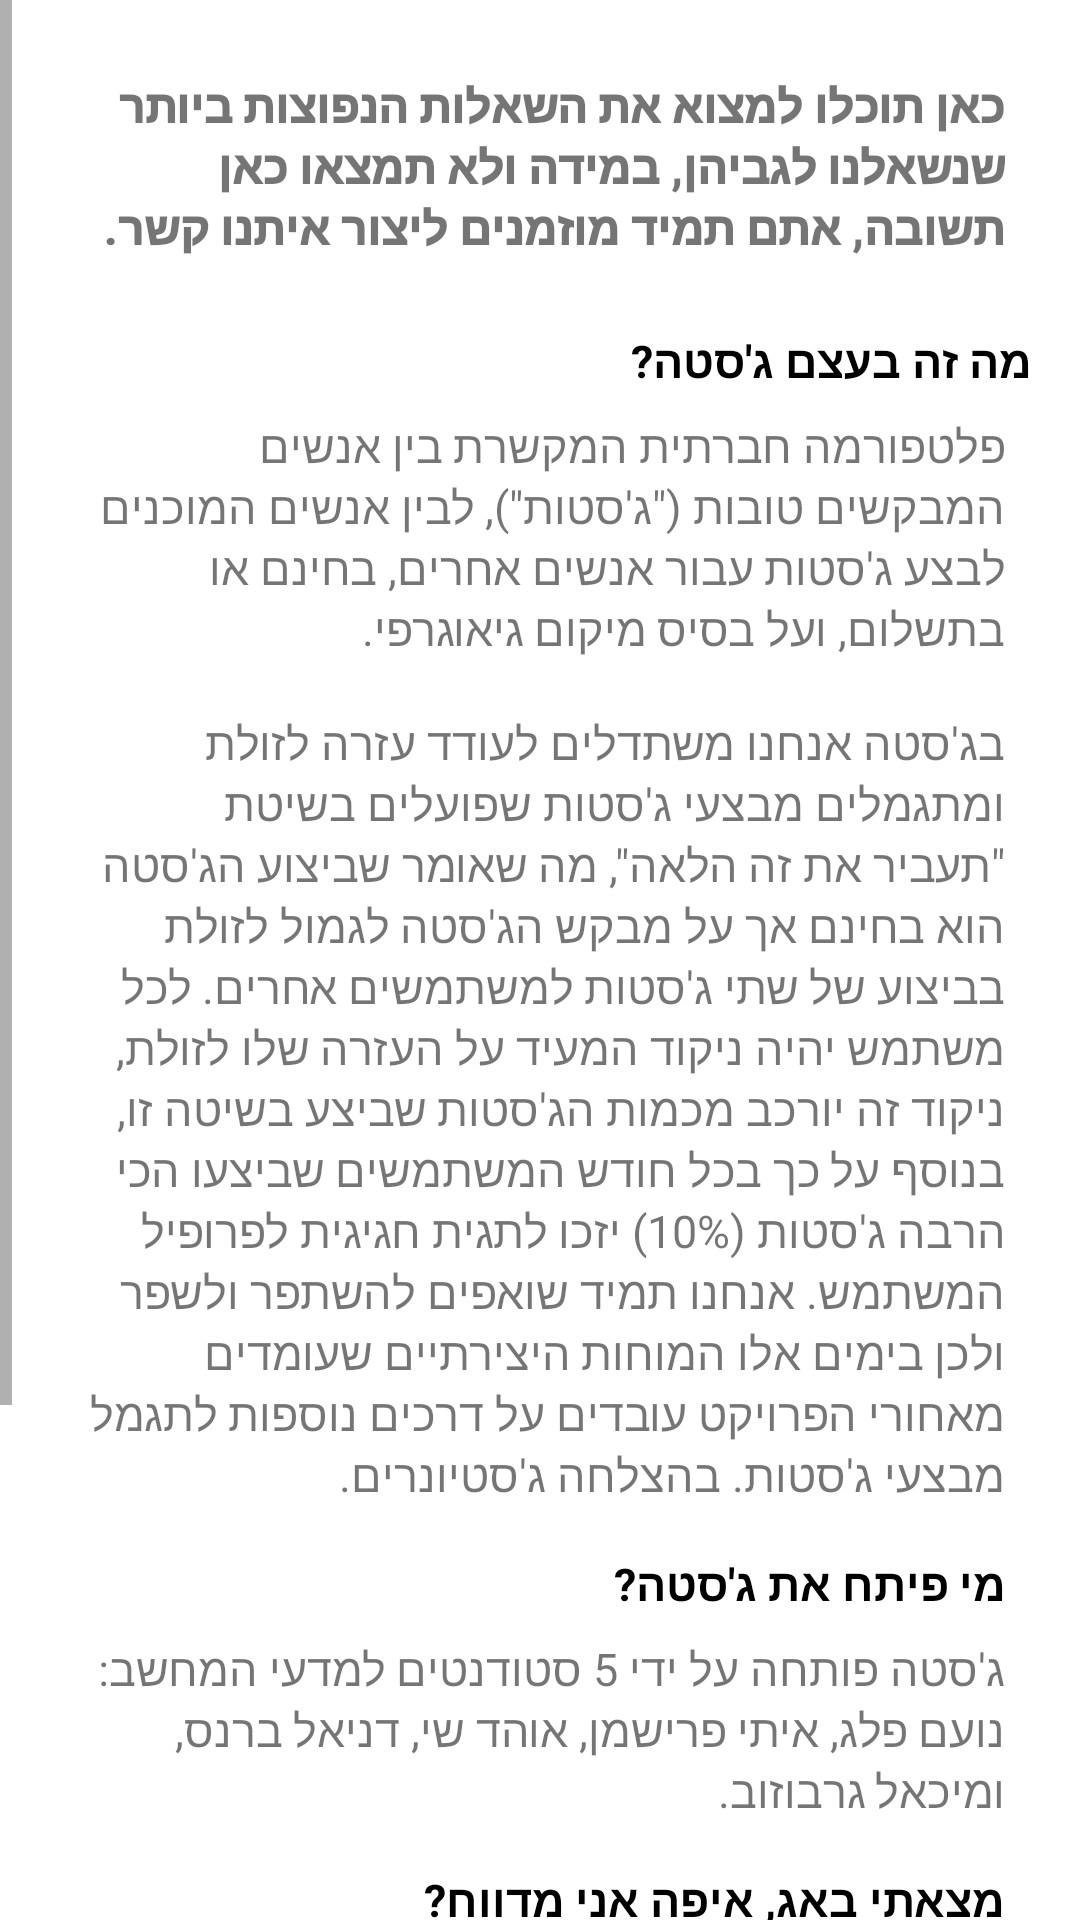

Write the Android layout XML for this screen, with the resource values it uses.
<!-- AndroidManifest.xml: application theme Theme.Jesta -->
<!-- res/layout/fragment_help.xml -->
<?xml version="1.0" encoding="utf-8"?>
<FrameLayout xmlns:android="http://schemas.android.com/apk/res/android"
    xmlns:app="http://schemas.android.com/apk/res-auto"
    xmlns:tools="http://schemas.android.com/tools"
    android:layout_width="match_parent"
    android:layout_height="match_parent"
    android:layoutDirection="rtl"
    android:textDirection="rtl"
    tools:context=".view.fragments.utilities.HelpFragment">

    <ScrollView
        android:layout_width="match_parent"
        android:layout_height="match_parent">

        <LinearLayout
            android:layout_width="match_parent"
            android:layout_height="wrap_content"
            android:orientation="vertical">

            <TextView
                android:layout_width="match_parent"
                android:layout_height="wrap_content"
                android:layout_marginBottom="24dp"
                android:layout_marginTop="25dp"
                android:fontFamily="sans-serif-black"
                android:paddingStart="25dp"
                android:paddingEnd="25dp"
                android:text="@string/help_summary"
                android:textSize="15sp" />

            <TextView
                android:layout_width="match_parent"
                android:layout_height="wrap_content"
                android:layout_marginBottom="8dp"
                android:paddingStart="16dp"
                android:paddingEnd="16dp"
                android:text="@string/help_p1_title"
                android:textSize="15sp"
                android:textColor="@color/black"
                android:textStyle="bold" />

            <TextView
                android:layout_width="match_parent"
                android:layout_height="wrap_content"
                android:layout_marginBottom="16dp"
                android:paddingStart="25dp"
                android:paddingEnd="25dp"
                android:text="@string/help_p1"
                android:textSize="15sp" />

            <TextView
                android:layout_width="match_parent"
                android:layout_height="wrap_content"
                android:layout_marginBottom="8dp"
                android:paddingStart="25dp"
                android:paddingEnd="25dp"
                android:text="@string/help_p2_title"
                android:textSize="15sp"
                android:textColor="@color/black"
                android:textStyle="bold" />

            <TextView
                android:layout_width="match_parent"
                android:layout_height="wrap_content"
                android:layout_marginBottom="16dp"
                android:paddingStart="25dp"
                android:paddingEnd="25dp"
                android:text="@string/help_p2"
                android:textSize="15sp" />

            <TextView
                android:layout_width="match_parent"
                android:layout_height="wrap_content"
                android:layout_marginBottom="8dp"
                android:paddingStart="25dp"
                android:paddingEnd="25dp"
                android:text="@string/help_p3_title"
                android:textSize="15sp"
                android:textColor="@color/black"
                android:textStyle="bold" />

            <TextView
                android:layout_width="match_parent"
                android:layout_height="wrap_content"
                android:layout_marginBottom="16dp"
                android:paddingStart="25dp"
                android:paddingEnd="25dp"
                android:text="@string/help_p3"
                android:textSize="15sp" />

            <TextView
                android:layout_width="match_parent"
                android:layout_height="wrap_content"
                android:layout_marginBottom="8dp"
                android:paddingStart="25dp"
                android:paddingEnd="25dp"
                android:text="@string/help_p4_title"
                android:textSize="15sp"
                android:textColor="@color/black"
                android:textStyle="bold" />

            <TextView
                android:layout_width="match_parent"
                android:layout_height="wrap_content"
                android:layout_marginBottom="16dp"
                android:paddingStart="25dp"
                android:paddingEnd="25dp"
                android:text="@string/help_p4"
                android:textSize="15sp" />

        </LinearLayout>
    </ScrollView>
</FrameLayout>
<!-- resources referenced by this layout -->
<resources>
  <color name="black">#FF000000</color>
  <string name="help_p1">פלטפורמה חברתית המקשרת בין אנשים המבקשים טובות (\"ג\'סטות\"), לבין אנשים המוכנים לבצע ג\'סטות עבור אנשים אחרים, בחינם או בתשלום, ועל בסיס מיקום גיאוגרפי.\n\nבג\'סטה אנחנו משתדלים לעודד עזרה לזולת ומתגמלים מבצעי ג\'סטות שפועלים בשיטת \"תעביר את זה הלאה\", מה שאומר שביצוע הג\'סטה הוא בחינם אך על מבקש הג\'סטה לגמול לזולת בביצוע של שתי ג\'סטות למשתמשים אחרים. לכל משתמש יהיה ניקוד המעיד על העזרה שלו לזולת, ניקוד זה יורכב מכמות הג\'סטות שביצע בשיטה זו, בנוסף על כך בכל חודש המשתמשים שביצעו הכי הרבה ג\'סטות (10%) יזכו לתגית חגיגית לפרופיל המשתמש. אנחנו תמיד שואפים להשתפר ולשפר ולכן בימים אלו המוחות היצירתיים שעומדים מאחורי הפרויקט עובדים על דרכים נוספות לתגמל מבצעי ג\'סטות. בהצלחה ג\'סטיונרים.</string>
  <string name="help_p1_title">מה זה בעצם ג\'סטה?</string>
  <string name="help_p2">ג\'סטה פותחה על ידי 5 סטודנטים למדעי המחשב: נועם פלג, איתי פרישמן, אוהד שי, דניאל ברנס, ומיכאל גרבוזוב.</string>
  <string name="help_p2_title">מי פיתח את ג\'סטה?</string>
  <string name="help_p3">ניסינו להימנע מבאגים ככל האפשר, אבל אף אפליקציה אינה מושלמת, אם במקרה נתקלת באחד כזה, אתה יכול ליצור קשר עם כל אחד מהצוות שלנו דרך GitHub או LinkedIn או הודעה ישירה למייל שלנו.</string>
  <string name="help_p3_title">מצאתי באג, איפה אני מדווח?</string>
  <string name="help_p4">קוד המקור פתוח לצפייה וגלוי לכולם. עם זאת, עבדנו הרבה על הפרויקט הזה, ולכן איננו מאפשרים שימוש מסחרי בפרויקט שלנו.</string>
  <string name="help_p4_title">האם אוכל להשתמש בפרויקט באופן מסחרי?</string>
  <string name="help_summary">כאן תוכלו למצוא את השאלות הנפוצות ביותר שנשאלנו לגביהן, במידה ולא תמצאו כאן תשובה, אתם תמיד מוזמנים ליצור איתנו קשר.</string>
  <style name="Theme.Jesta" parent="Theme.MaterialComponents.Light.NoActionBar">
          
          <item name="colorPrimary">@color/gray900</item>
          <item name="colorPrimaryVariant">@color/gray900</item>
          <item name="colorOnPrimary">@color/gray50</item>
          
          <item name="colorSecondary">@color/gray200</item>
          <item name="colorSecondaryVariant">@color/gray700</item>
          <item name="colorOnSecondary">@color/gray900</item>
          
          <item name="android:statusBarColor" tools:targetApi="l">?attr/colorPrimaryVariant</item>
          
      </style>
  <color name="gray900">#212121</color>
  <color name="gray50">#FAFAFA</color>
  <color name="gray200">#EEEEEE</color>
  <color name="gray700">#616161</color>
</resources>
